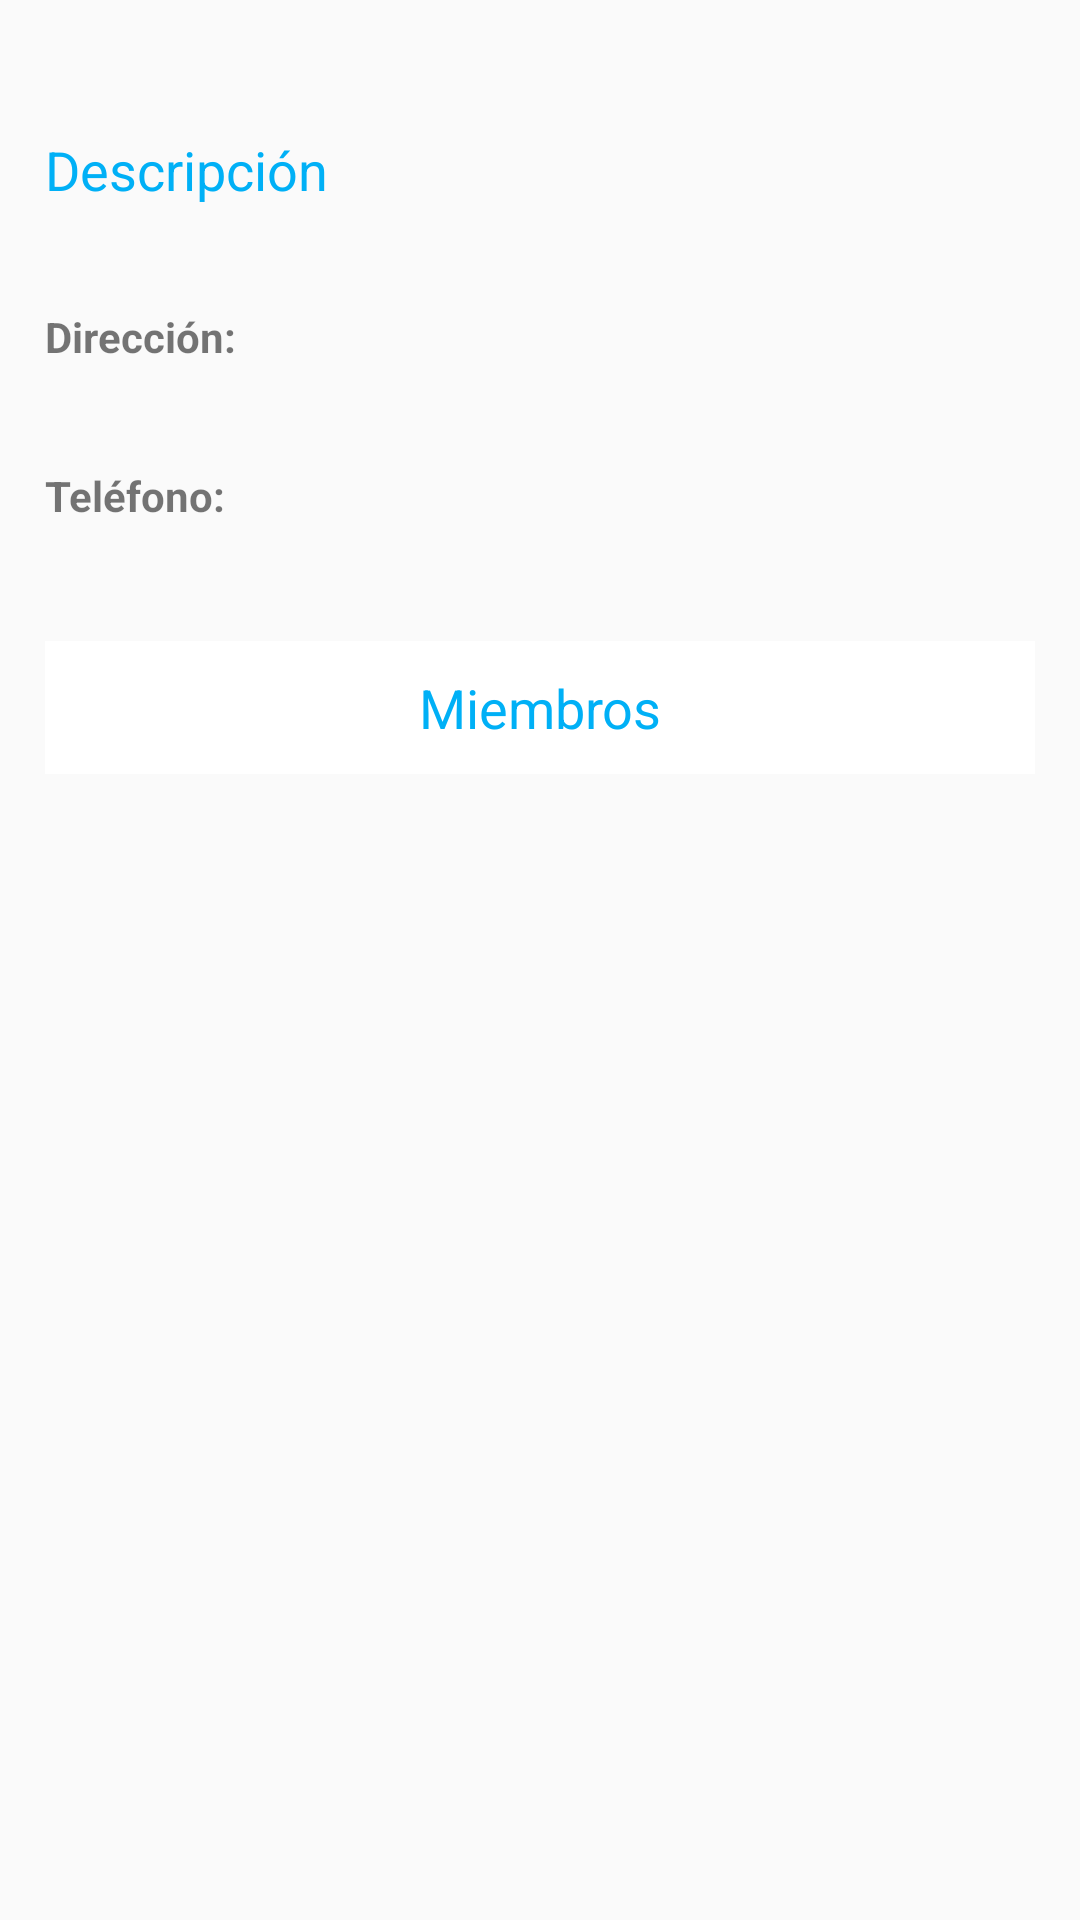

Produce the Android XML layout that renders to this screen, including the resource entries it uses.
<!-- AndroidManifest.xml: application theme AppTheme -->
<!-- res/layout/detalle_comision_fragment.xml -->
<?xml version="1.0" encoding="utf-8"?>
    
    <RelativeLayout
        xmlns:android="http://schemas.android.com/apk/res/android"
        android:layout_width="match_parent"
		android:layout_height="wrap_content"
	    android:paddingTop="10dp"
	    android:paddingLeft="15dp"
	    android:paddingRight="15dp"
	    android:paddingBottom="10dp">

        <TextView
            android:id="@+id/txtNombreComision"
            android:layout_width="match_parent"
            android:layout_height="wrap_content"
            android:layout_alignParentLeft="true"
            android:layout_alignParentTop="true"
            android:textStyle="bold"
            android:gravity="center"
            android:text=""
            android:textAppearance="?android:attr/textAppearanceMedium" />
        
        <TextView
            android:id="@+id/txtTituloDescripcion"
            android:layout_width="wrap_content"
            android:layout_height="wrap_content"
            android:layout_alignParentLeft="true"
            android:layout_below="@+id/txtNombreComision"
            android:layout_marginTop="10dp"
            android:textColor="#00B0F6"
            android:text="@string/txtTituloComision"
            android:textAppearance="?android:attr/textAppearanceMedium" />
        
        <TextView
            android:id="@+id/txtDescripcionComision"
            android:layout_width="match_parent"
            android:layout_height="wrap_content"
            android:layout_alignParentLeft="true"
            android:textColor="#00B0F6"
            android:layout_below="@+id/txtTituloDescripcion"
            android:gravity="center"
            android:layout_marginTop="5dp"/>
        
        <TextView
            android:id="@+id/txtTituloDireccionComision"
            android:layout_width="wrap_content"
            android:layout_height="wrap_content"
            android:layout_alignParentLeft="true"
            android:layout_below="@+id/txtDescripcionComision"
            android:gravity="center"
            android:textStyle="bold"
            android:layout_marginTop="10dp"
            android:text="@string/txtDirComisionTitulo" />
        
        <TextView
            android:id="@+id/txtDireccionComision"
            android:layout_width="wrap_content"
            android:layout_height="wrap_content"
            android:layout_alignParentLeft="true"
            android:layout_below="@+id/txtTituloDireccionComision"
            android:gravity="center"
            android:layout_marginTop="5dp"
            android:text="" />
        
        <TextView
            android:id="@+id/txtTituloTelefonoComision"
            android:layout_width="wrap_content"
            android:layout_height="wrap_content"
            android:layout_alignParentLeft="true"
            android:layout_below="@+id/txtDireccionComision"
            android:gravity="center"
            android:textStyle="bold"
            android:layout_marginTop="10dp"
            android:text="@string/txtTelComisionTitulo" />
        
        <TextView
            android:id="@+id/txtTelefonoComision"
            android:layout_width="wrap_content"
            android:layout_height="wrap_content"
            android:layout_alignParentLeft="true"
            android:layout_below="@+id/txtTituloTelefonoComision"
            android:gravity="center"
            android:layout_marginTop="5dp"
            android:text="" />
                
        <TextView
            android:id="@+id/txtMiembroComisionTitulo"
            android:layout_width="match_parent"
            android:layout_height="wrap_content"
            android:layout_alignParentLeft="true"
            android:layout_below="@+id/txtTelefonoComision"
            android:gravity="center"
            style="@style/estilo_listview_1"
            android:textColor="#00B0F6"
            android:layout_marginTop="15dp"
            android:text="@string/txtMiembrosTitulo"
            android:textAppearance="?android:attr/textAppearanceMedium" />
        
        <ListView 
            android:id="@+id/listMiembrosComision"
            android:layout_width="match_parent"
            android:layout_height="match_parent"
            android:layout_below="@+id/txtMiembroComisionTitulo"
            android:layout_alignParentLeft="true">
        </ListView>
        
    </RelativeLayout>
<!-- resources referenced by this layout -->
<resources>
  <string name="txtDirComisionTitulo">Dirección:</string>
  <string name="txtMiembrosTitulo">Miembros</string>
  <string name="txtTelComisionTitulo">Teléfono:</string>
  <string name="txtTituloComision">Descripción</string>
  <style name="estilo_listview_1">
          <item name="android:background">@drawable/shape_list</item>
          <item name="android:textColor">@drawable/txt_select</item>
      </style>
  <style name="AppTheme" parent="AppBaseTheme">
          
          <item name="android:windowTitleBackgroundStyle">@style/WindowTitleBackground</item>
      </style>
  <!-- drawable shape_list (drawable-ldpi) -->
  <?xml version="1.0" encoding="utf-8"?>
  <selector xmlns:android="http://schemas.android.com/apk/res/android" >   
      <item 
          android:drawable="@drawable/select"
          android:state_pressed="true"/>
      
      <item>
          <shape>           
              <solid android:color="#FFFFFF"/> 
              
      		<padding 
                  android:left="3dp"
                  android:top="10dp"
                  android:right="3dp"
                  android:bottom="10dp"/>             
          </shape>
      </item>
      
  </selector>
  <!-- drawable txt_select (drawable-ldpi) -->
  <?xml version="1.0" encoding="utf-8"?>
  <selector xmlns:android="http://schemas.android.com/apk/res/android" >
      <item  
          android:state_focused="true" 
          android:state_pressed="false" 
          android:color="#ffffff" />
      
      <item 
          android:state_focused="true" 
          android:state_pressed="true" 
          android:color="#ffffff" />
      
      <item 
          android:state_focused="false" 
          android:state_pressed="true" 
          android:color="#ffffff" />
      
      <item android:color="#00B0F6"/>
  
  </selector>
  <style name="AppBaseTheme" parent="Theme.AppCompat.Light">
          
      </style>
  <style name="WindowTitleBackground">     
          <item name="android:background">@drawable/barra</item>
      </style>
  <!-- drawable select: png bitmap (drawable-hdpi, 48399 bytes) -->
  <!-- drawable barra: png bitmap (drawable-hdpi, 193 bytes) -->
</resources>
